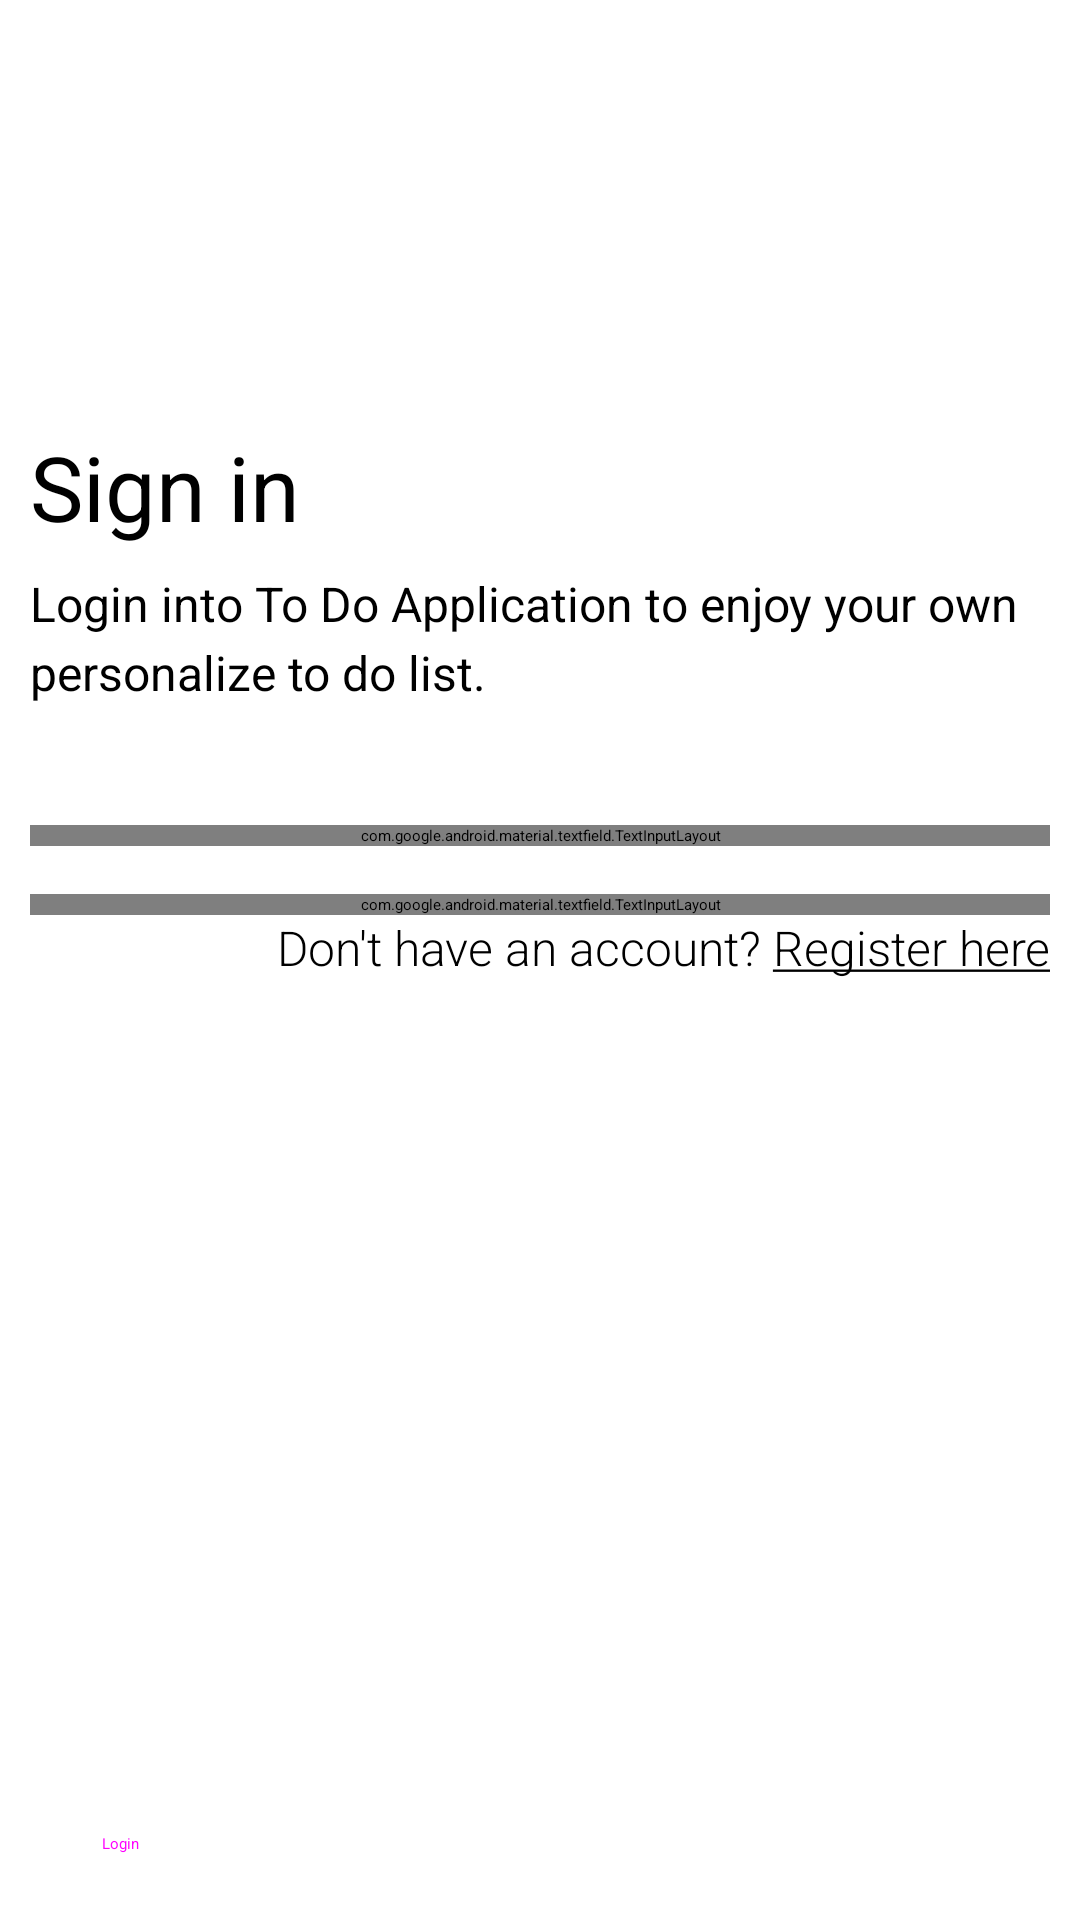

Reconstruct the res/layout file that produces this screen, plus the resources it refers to.
<!-- AndroidManifest.xml: application theme Theme.ToDoApplication -->
<!-- res/layout/activity_login.xml -->
<?xml version="1.0" encoding="utf-8"?>
<LinearLayout xmlns:android="http://schemas.android.com/apk/res/android"
    xmlns:app="http://schemas.android.com/apk/res-auto"
    xmlns:tools="http://schemas.android.com/tools"
    android:layout_width="match_parent"
    android:layout_height="match_parent"
    android:layout_margin="12dp"
    android:orientation="vertical"
    tools:context=".ui.home.LoginActivity">

    <Space
        android:layout_width="match_parent"
        android:layout_height="70dp" />

    <ImageView
        android:layout_width="60dp"
        android:layout_height="60dp"
        app:srcCompat="@drawable/ic_round_person_outline_24"
        android:contentDescription="@string/sign_in_icon" />

    <TextView
        android:id="@+id/textView2"
        android:layout_width="match_parent"
        android:layout_height="wrap_content"
        android:paddingStart="10dp"
        android:paddingTop="12dp"
        android:paddingEnd="10dp"
        android:text="@string/sign_in"
        android:textSize="30sp" />

    <TextView
        android:id="@+id/textView3"
        android:layout_width="match_parent"
        android:layout_height="wrap_content"
        android:lineSpacingExtra="4sp"
        android:paddingStart="10dp"
        android:paddingTop="8dp"
        android:paddingEnd="10dp"
        android:text="@string/Login_des"
        android:textSize="16sp" />

    <LinearLayout
        android:layout_width="match_parent"
        android:layout_height="match_parent"
        android:layout_marginStart="10dp"
        android:layout_marginTop="40dp"
        android:layout_marginEnd="10dp"
        android:orientation="vertical">

        <com.google.android.material.textfield.TextInputLayout
            android:id="@+id/loginEmail_wrapper"
            android:layout_width="match_parent"
            android:layout_height="wrap_content"
            android:hint="@string/login_enter_email"
            app:errorEnabled="true">

            <com.google.android.material.textfield.TextInputEditText
                android:id="@+id/loginEmail"
                android:layout_width="match_parent"
                android:layout_height="wrap_content"
                android:inputType="textEmailAddress" />
        </com.google.android.material.textfield.TextInputLayout>

        <com.google.android.material.textfield.TextInputLayout
            android:id="@+id/loginPassword_wrapper"
            android:layout_width="match_parent"
            android:layout_height="wrap_content"
            android:layout_marginTop="16dp"
            android:hint="@string/login_enter_password"
            app:errorEnabled="true">

            <com.google.android.material.textfield.TextInputEditText
                android:id="@+id/loginPassword"
                android:layout_width="match_parent"
                android:layout_height="wrap_content"
                android:inputType="textPassword" />

        </com.google.android.material.textfield.TextInputLayout>

        <TextView
            android:id="@+id/registerLoginButton"
            android:layout_width="match_parent"
            android:layout_height="wrap_content"
            android:fontFamily="sans-serif-light"
            android:text="@string/login_register"
            android:textAlignment="textEnd"
            android:textSize="16sp" />

        <Space
            android:layout_width="wrap_content"
            android:layout_height="0dp"
            android:layout_weight="1" />

        <Button
            android:id="@+id/loginButton"
            style="@style/Widget.Material3.Button"
            android:layout_width="match_parent"
            android:layout_height="wrap_content"
            android:layout_marginBottom="16dp"
            android:text="@string/login"
            android:textAllCaps="false" />

    </LinearLayout>

</LinearLayout>
<!-- resources referenced by this layout -->
<resources>
  <!-- drawable ic_round_person_outline_24 (drawable) -->
  <vector android:autoMirrored="true" android:height="24dp"
      android:tint="#000000" android:viewportHeight="24"
      android:viewportWidth="24" android:width="24dp" xmlns:android="http://schemas.android.com/apk/res/android">
      <path android:fillColor="@android:color/white" android:pathData="M12,5.9c1.16,0 2.1,0.94 2.1,2.1s-0.94,2.1 -2.1,2.1S9.9,9.16 9.9,8s0.94,-2.1 2.1,-2.1m0,9c2.97,0 6.1,1.46 6.1,2.1v1.1L5.9,18.1L5.9,17c0,-0.64 3.13,-2.1 6.1,-2.1M12,4C9.79,4 8,5.79 8,8s1.79,4 4,4 4,-1.79 4,-4 -1.79,-4 -4,-4zM12,13c-2.67,0 -8,1.34 -8,4v2c0,0.55 0.45,1 1,1h14c0.55,0 1,-0.45 1,-1v-2c0,-2.66 -5.33,-4 -8,-4z"/>
  </vector>
  <string name="Login_des">Login into To Do Application to enjoy your own personalize to do list.</string>
  <string name="login">Login</string>
  <string name="login_enter_email">Enter email</string>
  <string name="login_enter_password">Enter Password</string>
  <string name="login_register">Don\'t have an account? <u>Register here</u></string>
  <string name="sign_in">Sign in</string>
  <string name="sign_in_icon">Sign in icon</string>
</resources>
